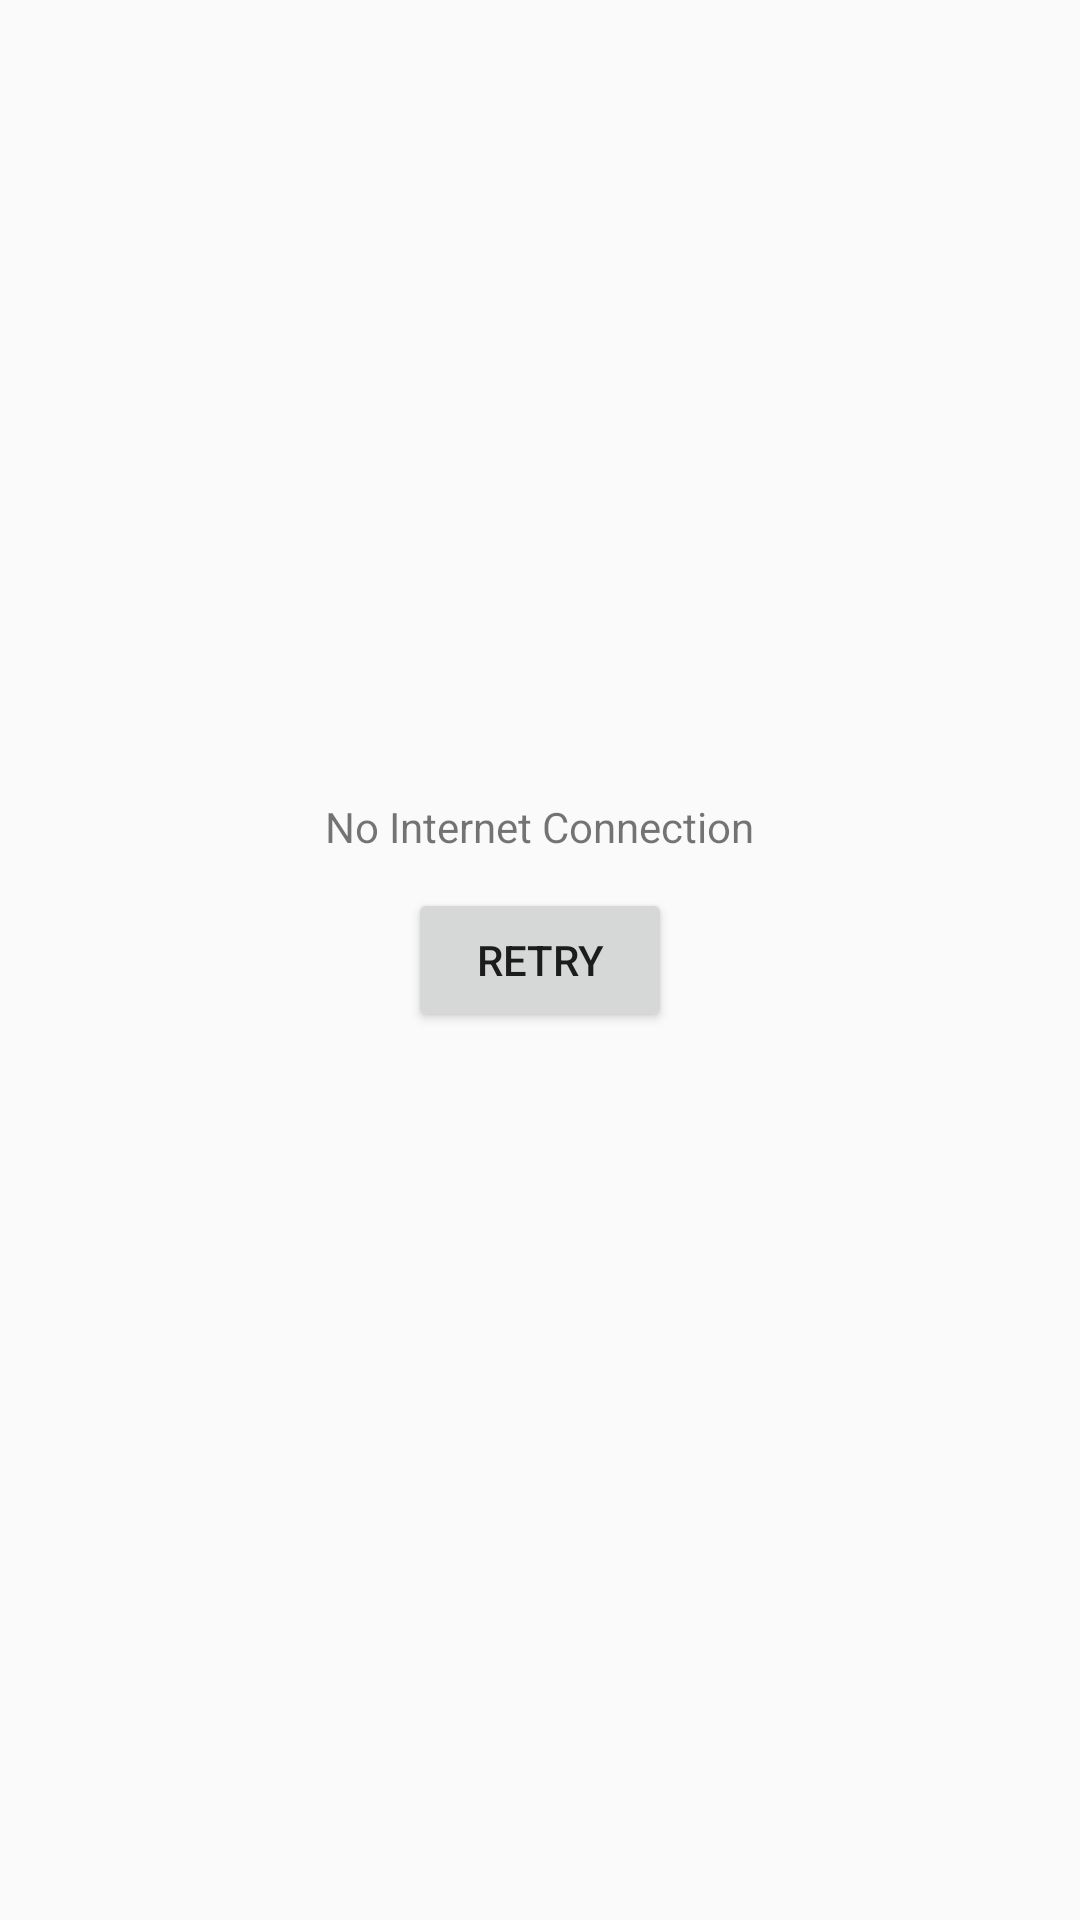

Write the Android layout XML for this screen, with the resource values it uses.
<!-- AndroidManifest.xml: application theme AppTheme -->
<!-- res/layout/no_connection.xml -->
<?xml version="1.0" encoding="utf-8"?>
<RelativeLayout
    xmlns:android="http://schemas.android.com/apk/res/android" android:layout_width="match_parent"
    android:layout_height="match_parent">

    <TextView
        android:layout_width="wrap_content"
        android:layout_height="wrap_content"
        android:layout_above="@+id/button2"
        android:layout_centerHorizontal="true"
        android:layout_marginBottom="11dp"
        android:gravity="center"
        android:text="No Internet Connection" />

    <Button
        android:layout_width="wrap_content"
        android:layout_height="wrap_content"
        android:layout_centerHorizontal="true"
        android:layout_centerVertical="true"
        android:text="Retry"
        android:id="@+id/button2" />

</RelativeLayout>
<!-- resources referenced by this layout -->
<resources>
  <style name="AppTheme" parent="Theme.AppCompat.Light.DarkActionBar">
          
          <item name="colorPrimary">@color/colorAccent</item>
          <item name="colorPrimaryDark">@color/colorAccent</item>
          <item name="colorAccent">@color/colorAccent</item>
      </style>
  <!-- not gathered from this repository: default colours our renderer supplied (Android Studio template values) -->
  <color name="colorAccent">#FF03DAC5</color>
</resources>
